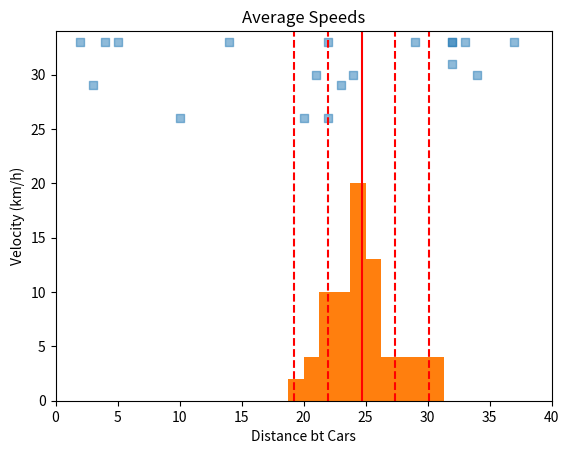

Reproduce this figure in Python.
#W3D4  road project

import numpy as np
import matplotlib.animation as animation
import seaborn
import statistics as st
import random
import matplotlib.pyplot as plt


car = []
diff_bt_cars = []
speeds = []
avg_speed = 0

#initialize cars
for i in range(30):
    car.append([0,2,(12+(7*i))])       # [ speed, accel, loc ]

num_cars = len(car)


def plot_it(x,y):
    plt.title('Car Traffic Simulation (# of cars = 30)')
    plt.xlabel('Distance bt Cars')
    plt.ylabel('Velocity (km/h)')
    plt.xlim((0, 40))
    plt.ylim((0, 34))
    plt.scatter(x, y, marker='s', cmap='set1', alpha=0.5)
    plt.show()


def plot_them():
    for i in range(1,num_cars):
        diff_bt_cars.append(car[i][2] - car[i-1][2] - 4)
        speeds.append(car[i][0])
    plot_it(diff_bt_cars, speeds)


def averages_graph(avgs_list):
    plt.title('Average Speeds')
    plt.hist(avgs_list)
    plt.show()


def std_dev(avgs_list):
    plt.hist(avgs_list)
    mean = st.mean(avgs_list)
    stdev = st.stdev(avgs_list)
    ymin, ymax = plt.ylim()

    plt.vlines(mean, ymin, ymax, color='red')
    plt.vlines([mean - 2 * stdev, mean - stdev, mean + stdev, mean + 2 * stdev], ymin, ymax, color='red', linestyles='dashed')
    plt.show()


def print_them():
    print("\n"*65)
    spaces = car[0][2]
    print(' '*spaces, end='')                   #print FIRST car
    print('0'*6, end='')

    for i in range(1,num_cars):
        spaces = car[i][2] - car[i-1][2] - 5    #print spaces
        print(' '*spaces, end='')
        if i < 10:
            print(str(i)*6, end='')
        else:                                   #print car x
            print(str(i)*3, end='')

    spaces = car[29][2] - car[28][2] - 5    #print spaces
    print(' '*spaces, end='')
    print('30'*3)

    input()


def calc_averages(avg_speed):
    for each in car:
        avg_speed += int(each[0])
        # print(each[0])
    # input("enter")
    return avg_speed/30


# print them
def check_distance(min_dist):
    for i in range((num_cars-1)):
        dist = car[i+1][2] - car[i][2]
        dist -= 4
        if dist < min_dist:
            if car[i][0] > car[i+1][0]:
                car[i][0] = car[i+1][0]
            # car[i][2] -= 10

        if dist == 1:
            car[i][0] = 0
            # car[i][2] -= 10


def update_car_speed():
    for each in car:
        each[0]+=each[1]
        if each[0] > 33:
            each[0] = 33


#wait one second !!!!!!
def update_car_position():
    for each in car:
        each[2]+=each[0]


def switch_car_positions():
    # pass
    temp_holdr = car[num_cars-1]
    count = (num_cars-1)
    while count > 0:
        car[count] = car[count-1]
        count -= 1
    car[0] = temp_holdr
    car[0][2] = 4


def check_valid_position():
    if car[num_cars-1][2] > 999:
        switch_car_positions()


def random_slowdown():
    for each in car:
        x = random.randint(0,9)
        if x == 5:
            each[0] -= 4   #IF you change this to each[1] it accels like crazy
            if each[0] < 0:
                each[0] = 0


inital_acceleration_period = True
loops = 0
avg_speed_list = []

while loops < 100:
    loops += 1
    if loops > 25:
        inital_acceleration_period = False

    print_them()

    if inital_acceleration_period == False:
        avg_speed_list.append(calc_averages(avg_speed))
        avg_speed = 0

    check_distance(5)
    update_car_speed()
    update_car_position()
    check_valid_position()
    random_slowdown()

input("ENTER")
# print(sum(avg_speed_list))
plot_them()

averages_graph(avg_speed_list)

std_dev(avg_speed_list)
